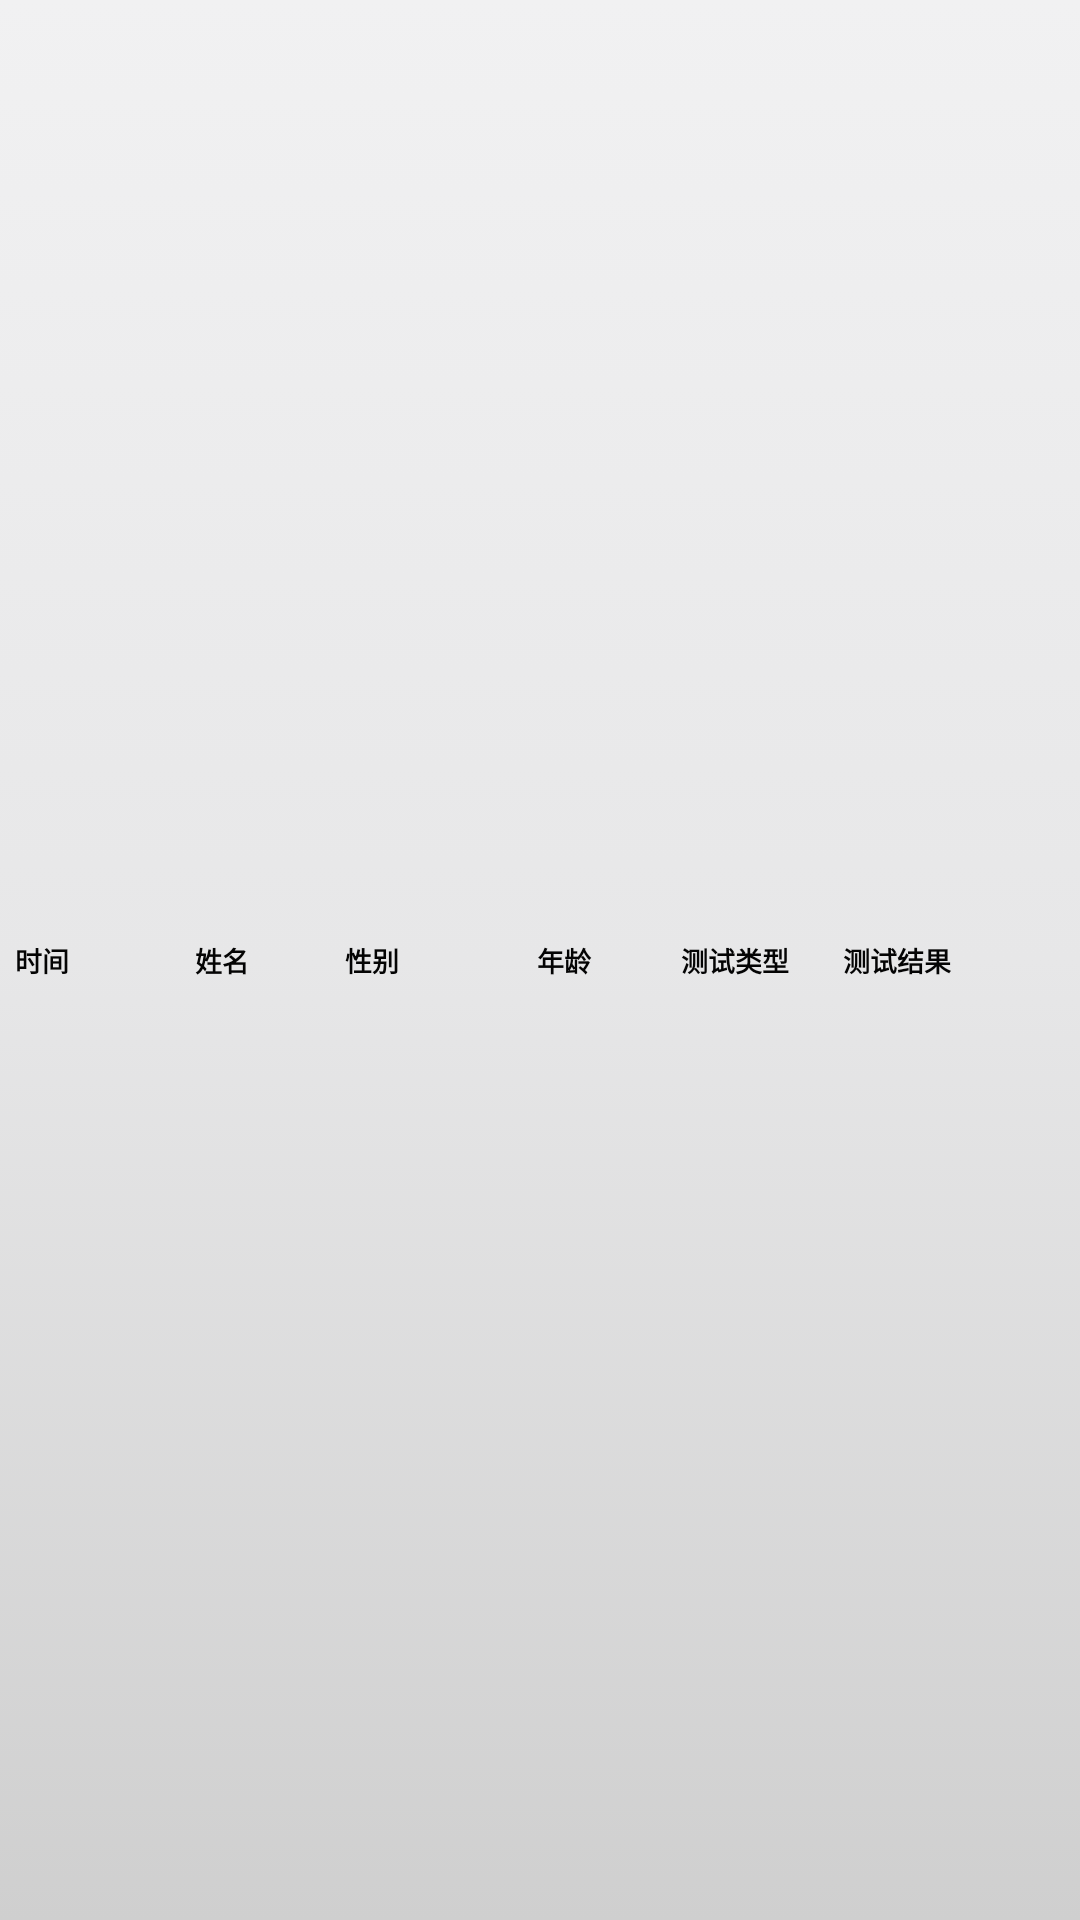

Layout XML and referenced resources for this Android screen:
<!-- AndroidManifest.xml: application theme AppTheme -->
<!-- res/layout/activity_xunlianjieguo_item.xml -->
<?xml version="1.0" encoding="utf-8"?>
<LinearLayout xmlns:android="http://schemas.android.com/apk/res/android"
    android:layout_width="fill_parent"
    android:layout_height="40dp"
    android:background="@drawable/list_selector"
    android:orientation="horizontal"
    android:padding="5dip" >

    <TextView
        android:id="@+id/id"
        style="@style/listview"
        android:layout_width="0dp"
        android:layout_height="wrap_content"
        android:layout_weight="0" />

    <TextView
        android:id="@+id/shijian"
        android:layout_width="60dp"
        android:layout_height="fill_parent"
         android:gravity="center_vertical"
        android:text="时间"
        android:textColor="#040404"
        android:textSize="9dp"
        android:textStyle="bold"
        android:typeface="sans" />

    <TextView
        android:id="@+id/xingming"
        android:layout_width="50dp"
        android:layout_height="fill_parent"
         android:gravity="center_vertical"
        android:text="姓名"
        android:textColor="#040404"
        android:textSize="9dp"
        android:textStyle="bold"
        android:typeface="sans" />

    

    <TextView
        android:id="@+id/xingbie"
        android:layout_width="50dp"
        android:layout_height="fill_parent"
        android:layout_marginRight="14dp"
         android:gravity="center_vertical"
        android:text="性别"
        android:textColor="#040404"
        android:textSize="9dp"
        android:textStyle="bold" />
    
      <TextView
        android:id="@+id/nianling"
        android:layout_width="30dp"
        android:layout_height="fill_parent"
         android:layout_marginRight="14dp"
         android:gravity="center_vertical"
        android:text="年龄"
        android:textColor="#040404"
        android:textSize="9dp"
        android:textStyle="bold" />

    <TextView
        android:id="@+id/ceshileixing"
        android:layout_width="50dp"
        android:layout_height="fill_parent"
         android:layout_marginLeft="4dp"
        android:gravity="center_vertical"
        android:text="测试类型"
        android:textColor="#040404"
        android:textSize="9dp"
        android:textStyle="bold" />

    <TextView
        android:id="@+id/ceshijieguo"
        android:layout_width="60dp"
        android:layout_height="fill_parent"
         android:layout_marginLeft="4dp"
        android:gravity="center_vertical"
        android:text="测试结果"
        android:textColor="#040404"
        android:textSize="9dp"
        android:textStyle="bold" />

</LinearLayout>
<!-- resources referenced by this layout -->
<resources>
  <!-- drawable list_selector (drawable) -->
  <?xml version="1.0" encoding="utf-8"?>
  <selector xmlns:android="http://schemas.android.com/apk/res/android">
      
      <item android:drawable="@drawable/gradient_bg" android:state_pressed="false" android:state_selected="false"/>
      <item android:drawable="@drawable/gradient_bg_hover" android:state_pressed="true"/>
      <item android:drawable="@drawable/gradient_bg_hover" android:state_pressed="false" android:state_selected="true"/>
  
  </selector>
  <style name="listview" parent="@android:style/TextAppearance">
          <item name="android:textColor">#444</item>
          <item name="android:textSize">15sp</item>
      </style>
  <style name="AppTheme" parent="AppBaseTheme">
          
      </style>
  <!-- drawable gradient_bg (drawable) -->
  <?xml version="1.0" encoding="utf-8"?>
    
  <shape xmlns:android="http://schemas.android.com/apk/res/android"  
      android:shape="rectangle">  
      
    <gradient  
        android:startColor="#f1f1f2"  
        android:centerColor="#e7e7e8"  
        android:endColor="#cfcfcf"  
        android:angle="270" />  
  </shape>
  <!-- drawable gradient_bg_hover (drawable) -->
  <?xml version="1.0" encoding="utf-8"?>
    
  <shape xmlns:android="http://schemas.android.com/apk/res/android"  
      android:shape="rectangle">  
      
    <gradient  
        android:startColor="#18d7e5"  
        android:centerColor="#16cedb"  
        android:endColor="#09adb9"  
        android:angle="270" />    
  </shape>
  <style name="AppBaseTheme" parent="Theme.AppCompat.Light">
          
      </style>
</resources>
